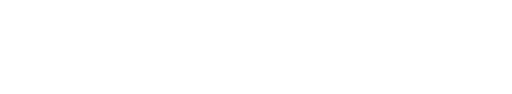
t = 0.00 s
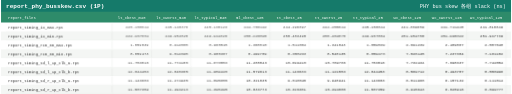
t = 0.80 s
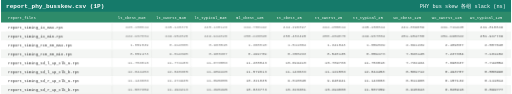
t = 1.15 s
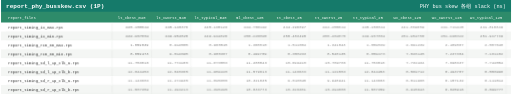
t = 1.85 s
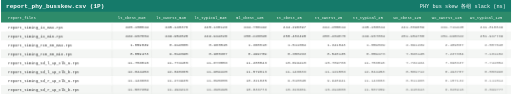
t = 2.55 s
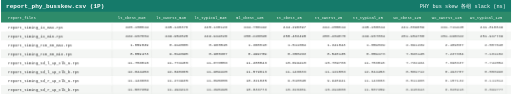
t = 2.90 s

The animated SVG that drew these frames (rendered in a browser with its animation timeline set to each time). Animation: 2 CSS @keyframes rules; one cycle of 3.60 s, repeats indefinitely.

<svg xmlns="http://www.w3.org/2000/svg" width="2519" height="464.336" viewBox="0 0 2519 464.336" font-family="Consolas, 'SFMono-Regular', Menlo, 'Courier New', monospace">
<style><![CDATA[
.head{opacity:0;animation:rowIn 0.4s ease forwards;}
.row{opacity:0;animation:rowIn 0.4s ease forwards;}
.chg{animation:breath 2.8s ease-in-out infinite;}
@keyframes rowIn{from{opacity:0;transform:translateY(4px);}to{opacity:1;transform:none;}}
@keyframes breath{0%{opacity:1;}50%{opacity:0.55;}100%{opacity:1;}}
]]></style>
<rect x="0" y="0" width="2519" height="464.336" fill="#ffffff"/>
<g class="head">
<rect x="0" y="0" width="2519" height="58" fill="#157a6a"/>
<text x="25" y="37.12" font-size="30" font-weight="bold" fill="#ffffff">report_phy_busskew.csv (1P)</text>
<text x="2494" y="37.12" font-size="26" fill="#ffffff" text-anchor="end">PHY bus skew 各组 slack (ns)</text>
</g>
<g class="head">
<rect x="0" y="58" width="2519" height="54" fill="#2e8b6a"/>
<text x="35" y="91.48" font-size="19" fill="#ffffff">report_files</text>
<text x="645.3" y="91.48" font-size="19" fill="#ffffff" text-anchor="middle" class="chn">lt_cbest_m40</text>
<text x="839.9" y="91.48" font-size="19" fill="#ffffff" text-anchor="middle" class="chn">lt_cworst_m40</text>
<text x="1034.5" y="91.48" font-size="19" fill="#ffffff" text-anchor="middle" class="chn">lt_typical_m40</text>
<text x="1229.1" y="91.48" font-size="19" fill="#ffffff" text-anchor="middle" class="chn">ml_cbest_125</text>
<text x="1423.7" y="91.48" font-size="19" fill="#ffffff" text-anchor="middle" class="chn">tt_cbest_25</text>
<text x="1618.3" y="91.48" font-size="19" fill="#ffffff" text-anchor="middle" class="chn">tt_cworst_25</text>
<text x="1812.9" y="91.48" font-size="19" fill="#ffffff" text-anchor="middle" class="chn">tt_typical_25</text>
<text x="2007.5" y="91.48" font-size="19" fill="#ffffff" text-anchor="middle" class="chn">wc_cbest_125</text>
<text x="2202.1" y="91.48" font-size="19" fill="#ffffff" text-anchor="middle" class="chn">wc_cworst_125</text>
<text x="2396.7" y="91.48" font-size="19" fill="#ffffff" text-anchor="middle" class="chn">wc_typical_125</text>
</g>
<g class="row" style="animation-delay:0s">
<rect x="0" y="112" width="2519" height="44.042" fill="#ffffff"/>
<text x="35" y="140.187" font-size="19" fill="#2d2d2d" class="lbl">report_timing_io_max.rpt</text>
<text x="728.6" y="140.187" font-size="19" fill="#2d2d2d" text-anchor="end" class="val chg" style="animation-delay:0s">245.158844</text>
<text x="923.2" y="140.187" font-size="19" fill="#2d2d2d" text-anchor="end" class="val chg" style="animation-delay:0.05s">245.148376</text>
<text x="1117.8" y="140.187" font-size="19" fill="#2d2d2d" text-anchor="end" class="val chg" style="animation-delay:0.1s">245.138123</text>
<text x="1312.4" y="140.187" font-size="19" fill="#2d2d2d" text-anchor="end" class="val chg" style="animation-delay:0.15s">244.706192</text>
<text x="1507" y="140.187" font-size="19" fill="#2d2d2d" text-anchor="end" class="val chg" style="animation-delay:0.2s">244.296097</text>
<text x="1701.6" y="140.187" font-size="19" fill="#2d2d2d" text-anchor="end" class="val chg" style="animation-delay:0.25s">244.255844</text>
<text x="1896.2" y="140.187" font-size="19" fill="#2d2d2d" text-anchor="end" class="val chg" style="animation-delay:0.3s">245.158844</text>
<text x="2090.8" y="140.187" font-size="19" fill="#2d2d2d" text-anchor="end" class="val chg" style="animation-delay:0.35s">241.869659</text>
<text x="2285.4" y="140.187" font-size="19" fill="#2d2d2d" text-anchor="end" class="val chg" style="animation-delay:0.4s">241.741440</text>
<text x="2480" y="140.187" font-size="19" fill="#2d2d2d" text-anchor="end" class="val chg" style="animation-delay:0.45s">241.818649</text>
<line x1="25" y1="156.042" x2="2494" y2="156.042" stroke="#d7dbd7" stroke-width="1"/>
<line x1="548" y1="112" x2="548" y2="156.042" stroke="#d7dbd7" stroke-width="1"/>
<line x1="742.6" y1="112" x2="742.6" y2="156.042" stroke="#d7dbd7" stroke-width="1"/>
<line x1="937.2" y1="112" x2="937.2" y2="156.042" stroke="#d7dbd7" stroke-width="1"/>
<line x1="1131.8" y1="112" x2="1131.8" y2="156.042" stroke="#d7dbd7" stroke-width="1"/>
<line x1="1326.4" y1="112" x2="1326.4" y2="156.042" stroke="#d7dbd7" stroke-width="1"/>
<line x1="1521" y1="112" x2="1521" y2="156.042" stroke="#d7dbd7" stroke-width="1"/>
<line x1="1715.6" y1="112" x2="1715.6" y2="156.042" stroke="#d7dbd7" stroke-width="1"/>
<line x1="1910.2" y1="112" x2="1910.2" y2="156.042" stroke="#d7dbd7" stroke-width="1"/>
<line x1="2104.8" y1="112" x2="2104.8" y2="156.042" stroke="#d7dbd7" stroke-width="1"/>
<line x1="2299.4" y1="112" x2="2299.4" y2="156.042" stroke="#d7dbd7" stroke-width="1"/>
<line x1="2494" y1="112" x2="2494" y2="156.042" stroke="#d7dbd7" stroke-width="1"/>
</g>
<g class="row" style="animation-delay:0.025s">
<rect x="0" y="156.042" width="2519" height="44.042" fill="#f4f6f4"/>
<text x="35" y="184.229" font-size="19" fill="#2d2d2d" class="lbl">report_timing_io_min.rpt</text>
<text x="728.6" y="184.229" font-size="19" fill="#2d2d2d" text-anchor="end" class="val chg" style="animation-delay:0.05s">249.967804</text>
<text x="923.2" y="184.229" font-size="19" fill="#2d2d2d" text-anchor="end" class="val chg" style="animation-delay:0.1s">249.952820</text>
<text x="1117.8" y="184.229" font-size="19" fill="#2d2d2d" text-anchor="end" class="val chg" style="animation-delay:0.15s">249.944626</text>
<text x="1312.4" y="184.229" font-size="19" fill="#2d2d2d" text-anchor="end" class="val chg" style="animation-delay:0.2s">250.226898</text>
<text x="1507" y="184.229" font-size="19" fill="#2d2d2d" text-anchor="end" class="val chg" style="animation-delay:0.25s">250.483490</text>
<text x="1701.6" y="184.229" font-size="19" fill="#2d2d2d" text-anchor="end" class="val chg" style="animation-delay:0.3s">250.484070</text>
<text x="1896.2" y="184.229" font-size="19" fill="#2d2d2d" text-anchor="end" class="val chg" style="animation-delay:0.35s">249.967804</text>
<text x="2090.8" y="184.229" font-size="19" fill="#2d2d2d" text-anchor="end" class="val chg" style="animation-delay:0.4s">251.954758</text>
<text x="2285.4" y="184.229" font-size="19" fill="#2d2d2d" text-anchor="end" class="val chg" style="animation-delay:0.45s">251.998322</text>
<text x="2480" y="184.229" font-size="19" fill="#2d2d2d" text-anchor="end" class="val chg" style="animation-delay:0.5s">251.947739</text>
<line x1="25" y1="200.084" x2="2494" y2="200.084" stroke="#d7dbd7" stroke-width="1"/>
<line x1="548" y1="156.042" x2="548" y2="200.084" stroke="#d7dbd7" stroke-width="1"/>
<line x1="742.6" y1="156.042" x2="742.6" y2="200.084" stroke="#d7dbd7" stroke-width="1"/>
<line x1="937.2" y1="156.042" x2="937.2" y2="200.084" stroke="#d7dbd7" stroke-width="1"/>
<line x1="1131.8" y1="156.042" x2="1131.8" y2="200.084" stroke="#d7dbd7" stroke-width="1"/>
<line x1="1326.4" y1="156.042" x2="1326.4" y2="200.084" stroke="#d7dbd7" stroke-width="1"/>
<line x1="1521" y1="156.042" x2="1521" y2="200.084" stroke="#d7dbd7" stroke-width="1"/>
<line x1="1715.6" y1="156.042" x2="1715.6" y2="200.084" stroke="#d7dbd7" stroke-width="1"/>
<line x1="1910.2" y1="156.042" x2="1910.2" y2="200.084" stroke="#d7dbd7" stroke-width="1"/>
<line x1="2104.8" y1="156.042" x2="2104.8" y2="200.084" stroke="#d7dbd7" stroke-width="1"/>
<line x1="2299.4" y1="156.042" x2="2299.4" y2="200.084" stroke="#d7dbd7" stroke-width="1"/>
<line x1="2494" y1="156.042" x2="2494" y2="200.084" stroke="#d7dbd7" stroke-width="1"/>
</g>
<g class="row" style="animation-delay:0.05s">
<rect x="0" y="200.084" width="2519" height="44.042" fill="#ffffff"/>
<text x="35" y="228.271" font-size="19" fill="#2d2d2d" class="lbl">report_timing_rx0_00_max.rpt</text>
<text x="728.6" y="228.271" font-size="19" fill="#2d2d2d" text-anchor="end" class="val chg" style="animation-delay:0.1s">1.059839</text>
<text x="923.2" y="228.271" font-size="19" fill="#2d2d2d" text-anchor="end" class="val chg" style="animation-delay:0.15s">0.914585</text>
<text x="1117.8" y="228.271" font-size="19" fill="#2d2d2d" text-anchor="end" class="val chg" style="animation-delay:0.2s">0.968515</text>
<text x="1312.4" y="228.271" font-size="19" fill="#2d2d2d" text-anchor="end" class="val chg" style="animation-delay:0.25s">1.368010</text>
<text x="1507" y="228.271" font-size="19" fill="#2d2d2d" text-anchor="end" class="val chg" style="animation-delay:0.3s">1.511084</text>
<text x="1701.6" y="228.271" font-size="19" fill="#2d2d2d" text-anchor="end" class="val chg" style="animation-delay:0.35s">1.341043</text>
<text x="1896.2" y="228.271" font-size="19" fill="#2d2d2d" text-anchor="end" class="val chg" style="animation-delay:0.4s">1.059839</text>
<text x="2090.8" y="228.271" font-size="19" fill="#2d2d2d" text-anchor="end" class="val chg" style="animation-delay:0.45s">2.691239</text>
<text x="2285.4" y="228.271" font-size="19" fill="#2d2d2d" text-anchor="end" class="val chg" style="animation-delay:0.5s">2.489067</text>
<text x="2480" y="228.271" font-size="19" fill="#2d2d2d" text-anchor="end" class="val chg" style="animation-delay:0.55s">2.557640</text>
<line x1="25" y1="244.126" x2="2494" y2="244.126" stroke="#d7dbd7" stroke-width="1"/>
<line x1="548" y1="200.084" x2="548" y2="244.126" stroke="#d7dbd7" stroke-width="1"/>
<line x1="742.6" y1="200.084" x2="742.6" y2="244.126" stroke="#d7dbd7" stroke-width="1"/>
<line x1="937.2" y1="200.084" x2="937.2" y2="244.126" stroke="#d7dbd7" stroke-width="1"/>
<line x1="1131.8" y1="200.084" x2="1131.8" y2="244.126" stroke="#d7dbd7" stroke-width="1"/>
<line x1="1326.4" y1="200.084" x2="1326.4" y2="244.126" stroke="#d7dbd7" stroke-width="1"/>
<line x1="1521" y1="200.084" x2="1521" y2="244.126" stroke="#d7dbd7" stroke-width="1"/>
<line x1="1715.6" y1="200.084" x2="1715.6" y2="244.126" stroke="#d7dbd7" stroke-width="1"/>
<line x1="1910.2" y1="200.084" x2="1910.2" y2="244.126" stroke="#d7dbd7" stroke-width="1"/>
<line x1="2104.8" y1="200.084" x2="2104.8" y2="244.126" stroke="#d7dbd7" stroke-width="1"/>
<line x1="2299.4" y1="200.084" x2="2299.4" y2="244.126" stroke="#d7dbd7" stroke-width="1"/>
<line x1="2494" y1="200.084" x2="2494" y2="244.126" stroke="#d7dbd7" stroke-width="1"/>
</g>
<g class="row" style="animation-delay:0.075s">
<rect x="0" y="244.126" width="2519" height="44.042" fill="#f4f6f4"/>
<text x="35" y="272.313" font-size="19" fill="#2d2d2d" class="lbl">report_timing_rx0_00_min.rpt</text>
<text x="728.6" y="272.313" font-size="19" fill="#2d2d2d" text-anchor="end" class="val chg" style="animation-delay:0.15s">8.859473</text>
<text x="923.2" y="272.313" font-size="19" fill="#2d2d2d" text-anchor="end" class="val chg" style="animation-delay:0.2s">9.014695</text>
<text x="1117.8" y="272.313" font-size="19" fill="#2d2d2d" text-anchor="end" class="val chg" style="animation-delay:0.25s">8.900367</text>
<text x="1312.4" y="272.313" font-size="19" fill="#2d2d2d" text-anchor="end" class="val chg" style="animation-delay:0.3s">8.499709</text>
<text x="1507" y="272.313" font-size="19" fill="#2d2d2d" text-anchor="end" class="val chg" style="animation-delay:0.35s">8.358233</text>
<text x="1701.6" y="272.313" font-size="19" fill="#2d2d2d" text-anchor="end" class="val chg" style="animation-delay:0.4s">8.540135</text>
<text x="1896.2" y="272.313" font-size="19" fill="#2d2d2d" text-anchor="end" class="val chg" style="animation-delay:0.45s">8.859473</text>
<text x="2090.8" y="272.313" font-size="19" fill="#2d2d2d" text-anchor="end" class="val chg" style="animation-delay:0.5s">7.026145</text>
<text x="2285.4" y="272.313" font-size="19" fill="#2d2d2d" text-anchor="end" class="val chg" style="animation-delay:0.55s">7.237304</text>
<text x="2480" y="272.313" font-size="19" fill="#2d2d2d" text-anchor="end" class="val chg" style="animation-delay:0.6s">7.161102</text>
<line x1="25" y1="288.168" x2="2494" y2="288.168" stroke="#d7dbd7" stroke-width="1"/>
<line x1="548" y1="244.126" x2="548" y2="288.168" stroke="#d7dbd7" stroke-width="1"/>
<line x1="742.6" y1="244.126" x2="742.6" y2="288.168" stroke="#d7dbd7" stroke-width="1"/>
<line x1="937.2" y1="244.126" x2="937.2" y2="288.168" stroke="#d7dbd7" stroke-width="1"/>
<line x1="1131.8" y1="244.126" x2="1131.8" y2="288.168" stroke="#d7dbd7" stroke-width="1"/>
<line x1="1326.4" y1="244.126" x2="1326.4" y2="288.168" stroke="#d7dbd7" stroke-width="1"/>
<line x1="1521" y1="244.126" x2="1521" y2="288.168" stroke="#d7dbd7" stroke-width="1"/>
<line x1="1715.6" y1="244.126" x2="1715.6" y2="288.168" stroke="#d7dbd7" stroke-width="1"/>
<line x1="1910.2" y1="244.126" x2="1910.2" y2="288.168" stroke="#d7dbd7" stroke-width="1"/>
<line x1="2104.8" y1="244.126" x2="2104.8" y2="288.168" stroke="#d7dbd7" stroke-width="1"/>
<line x1="2299.4" y1="244.126" x2="2299.4" y2="288.168" stroke="#d7dbd7" stroke-width="1"/>
<line x1="2494" y1="244.126" x2="2494" y2="288.168" stroke="#d7dbd7" stroke-width="1"/>
</g>
<g class="row" style="animation-delay:0.1s">
<rect x="0" y="288.168" width="2519" height="44.042" fill="#ffffff"/>
<text x="35" y="316.355" font-size="19" fill="#2d2d2d" class="lbl">report_timing_sd_l_1p_clk_a.rpt</text>
<text x="728.6" y="316.355" font-size="19" fill="#2d2d2d" text-anchor="end" class="val chg" style="animation-delay:0.2s">11.753016</text>
<text x="923.2" y="316.355" font-size="19" fill="#2d2d2d" text-anchor="end" class="val chg" style="animation-delay:0.25s">11.774106</text>
<text x="1117.8" y="316.355" font-size="19" fill="#2d2d2d" text-anchor="end" class="val chg" style="animation-delay:0.3s">11.673553</text>
<text x="1312.4" y="316.355" font-size="19" fill="#2d2d2d" text-anchor="end" class="val chg" style="animation-delay:0.35s">11.208043</text>
<text x="1507" y="316.355" font-size="19" fill="#2d2d2d" text-anchor="end" class="val chg" style="animation-delay:0.4s">10.699410</text>
<text x="1701.6" y="316.355" font-size="19" fill="#2d2d2d" text-anchor="end" class="val chg" style="animation-delay:0.45s">10.709766</text>
<text x="1896.2" y="316.355" font-size="19" fill="#2d2d2d" text-anchor="end" class="val chg" style="animation-delay:0.5s">11.753016</text>
<text x="2090.8" y="316.355" font-size="19" fill="#2d2d2d" text-anchor="end" class="val chg" style="animation-delay:0.55s">7.732434</text>
<text x="2285.4" y="316.355" font-size="19" fill="#2d2d2d" text-anchor="end" class="val chg" style="animation-delay:0.6s">7.698337</text>
<text x="2480" y="316.355" font-size="19" fill="#2d2d2d" text-anchor="end" class="val chg" style="animation-delay:0.65s">7.742854</text>
<line x1="25" y1="332.21" x2="2494" y2="332.21" stroke="#d7dbd7" stroke-width="1"/>
<line x1="548" y1="288.168" x2="548" y2="332.21" stroke="#d7dbd7" stroke-width="1"/>
<line x1="742.6" y1="288.168" x2="742.6" y2="332.21" stroke="#d7dbd7" stroke-width="1"/>
<line x1="937.2" y1="288.168" x2="937.2" y2="332.21" stroke="#d7dbd7" stroke-width="1"/>
<line x1="1131.8" y1="288.168" x2="1131.8" y2="332.21" stroke="#d7dbd7" stroke-width="1"/>
<line x1="1326.4" y1="288.168" x2="1326.4" y2="332.21" stroke="#d7dbd7" stroke-width="1"/>
<line x1="1521" y1="288.168" x2="1521" y2="332.21" stroke="#d7dbd7" stroke-width="1"/>
<line x1="1715.6" y1="288.168" x2="1715.6" y2="332.21" stroke="#d7dbd7" stroke-width="1"/>
<line x1="1910.2" y1="288.168" x2="1910.2" y2="332.21" stroke="#d7dbd7" stroke-width="1"/>
<line x1="2104.8" y1="288.168" x2="2104.8" y2="332.21" stroke="#d7dbd7" stroke-width="1"/>
<line x1="2299.4" y1="288.168" x2="2299.4" y2="332.21" stroke="#d7dbd7" stroke-width="1"/>
<line x1="2494" y1="288.168" x2="2494" y2="332.21" stroke="#d7dbd7" stroke-width="1"/>
</g>
<g class="row" style="animation-delay:0.125s">
<rect x="0" y="332.21" width="2519" height="44.042" fill="#f4f6f4"/>
<text x="35" y="360.397" font-size="19" fill="#2d2d2d" class="lbl">report_timing_sd_l_1p_clk_b.rpt</text>
<text x="728.6" y="360.397" font-size="19" fill="#2d2d2d" text-anchor="end" class="val chg" style="animation-delay:0.25s">12.044453</text>
<text x="923.2" y="360.397" font-size="19" fill="#2d2d2d" text-anchor="end" class="val chg" style="animation-delay:0.3s">12.040365</text>
<text x="1117.8" y="360.397" font-size="19" fill="#2d2d2d" text-anchor="end" class="val chg" style="animation-delay:0.35s">11.959420</text>
<text x="1312.4" y="360.397" font-size="19" fill="#2d2d2d" text-anchor="end" class="val chg" style="animation-delay:0.4s">11.579613</text>
<text x="1507" y="360.397" font-size="19" fill="#2d2d2d" text-anchor="end" class="val chg" style="animation-delay:0.45s">11.146633</text>
<text x="1701.6" y="360.397" font-size="19" fill="#2d2d2d" text-anchor="end" class="val chg" style="animation-delay:0.5s">11.121553</text>
<text x="1896.2" y="360.397" font-size="19" fill="#2d2d2d" text-anchor="end" class="val chg" style="animation-delay:0.55s">12.044453</text>
<text x="2090.8" y="360.397" font-size="19" fill="#2d2d2d" text-anchor="end" class="val chg" style="animation-delay:0.6s">8.569712</text>
<text x="2285.4" y="360.397" font-size="19" fill="#2d2d2d" text-anchor="end" class="val chg" style="animation-delay:0.65s">8.493787</text>
<text x="2480" y="360.397" font-size="19" fill="#2d2d2d" text-anchor="end" class="val chg" style="animation-delay:0.7s">8.556996</text>
<line x1="25" y1="376.252" x2="2494" y2="376.252" stroke="#d7dbd7" stroke-width="1"/>
<line x1="548" y1="332.21" x2="548" y2="376.252" stroke="#d7dbd7" stroke-width="1"/>
<line x1="742.6" y1="332.21" x2="742.6" y2="376.252" stroke="#d7dbd7" stroke-width="1"/>
<line x1="937.2" y1="332.21" x2="937.2" y2="376.252" stroke="#d7dbd7" stroke-width="1"/>
<line x1="1131.8" y1="332.21" x2="1131.8" y2="376.252" stroke="#d7dbd7" stroke-width="1"/>
<line x1="1326.4" y1="332.21" x2="1326.4" y2="376.252" stroke="#d7dbd7" stroke-width="1"/>
<line x1="1521" y1="332.21" x2="1521" y2="376.252" stroke="#d7dbd7" stroke-width="1"/>
<line x1="1715.6" y1="332.21" x2="1715.6" y2="376.252" stroke="#d7dbd7" stroke-width="1"/>
<line x1="1910.2" y1="332.21" x2="1910.2" y2="376.252" stroke="#d7dbd7" stroke-width="1"/>
<line x1="2104.8" y1="332.21" x2="2104.8" y2="376.252" stroke="#d7dbd7" stroke-width="1"/>
<line x1="2299.4" y1="332.21" x2="2299.4" y2="376.252" stroke="#d7dbd7" stroke-width="1"/>
<line x1="2494" y1="332.21" x2="2494" y2="376.252" stroke="#d7dbd7" stroke-width="1"/>
</g>
<g class="row" style="animation-delay:0.15s">
<rect x="0" y="376.252" width="2519" height="44.042" fill="#ffffff"/>
<text x="35" y="404.439" font-size="19" fill="#2d2d2d" class="lbl">report_timing_sd_r_1p_clk_a.rpt</text>
<text x="728.6" y="404.439" font-size="19" fill="#2d2d2d" text-anchor="end" class="val chg" style="animation-delay:0.3s">11.143603</text>
<text x="923.2" y="404.439" font-size="19" fill="#2d2d2d" text-anchor="end" class="val chg" style="animation-delay:0.35s">11.274935</text>
<text x="1117.8" y="404.439" font-size="19" fill="#2d2d2d" text-anchor="end" class="val chg" style="animation-delay:0.4s">11.095655</text>
<text x="1312.4" y="404.439" font-size="19" fill="#2d2d2d" text-anchor="end" class="val chg" style="animation-delay:0.45s">10.321035</text>
<text x="1507" y="404.439" font-size="19" fill="#2d2d2d" text-anchor="end" class="val chg" style="animation-delay:0.5s">9.810845</text>
<text x="1701.6" y="404.439" font-size="19" fill="#2d2d2d" text-anchor="end" class="val chg" style="animation-delay:0.55s">9.948941</text>
<text x="1896.2" y="404.439" font-size="19" fill="#2d2d2d" text-anchor="end" class="val chg" style="animation-delay:0.6s">11.143603</text>
<text x="2090.8" y="404.439" font-size="19" fill="#2d2d2d" text-anchor="end" class="val chg" style="animation-delay:0.65s">6.011968</text>
<text x="2285.4" y="404.439" font-size="19" fill="#2d2d2d" text-anchor="end" class="val chg" style="animation-delay:0.7s">6.157132</text>
<text x="2480" y="404.439" font-size="19" fill="#2d2d2d" text-anchor="end" class="val chg" style="animation-delay:0.75s">6.111814</text>
<line x1="25" y1="420.294" x2="2494" y2="420.294" stroke="#d7dbd7" stroke-width="1"/>
<line x1="548" y1="376.252" x2="548" y2="420.294" stroke="#d7dbd7" stroke-width="1"/>
<line x1="742.6" y1="376.252" x2="742.6" y2="420.294" stroke="#d7dbd7" stroke-width="1"/>
<line x1="937.2" y1="376.252" x2="937.2" y2="420.294" stroke="#d7dbd7" stroke-width="1"/>
<line x1="1131.8" y1="376.252" x2="1131.8" y2="420.294" stroke="#d7dbd7" stroke-width="1"/>
<line x1="1326.4" y1="376.252" x2="1326.4" y2="420.294" stroke="#d7dbd7" stroke-width="1"/>
<line x1="1521" y1="376.252" x2="1521" y2="420.294" stroke="#d7dbd7" stroke-width="1"/>
<line x1="1715.6" y1="376.252" x2="1715.6" y2="420.294" stroke="#d7dbd7" stroke-width="1"/>
<line x1="1910.2" y1="376.252" x2="1910.2" y2="420.294" stroke="#d7dbd7" stroke-width="1"/>
<line x1="2104.8" y1="376.252" x2="2104.8" y2="420.294" stroke="#d7dbd7" stroke-width="1"/>
<line x1="2299.4" y1="376.252" x2="2299.4" y2="420.294" stroke="#d7dbd7" stroke-width="1"/>
<line x1="2494" y1="376.252" x2="2494" y2="420.294" stroke="#d7dbd7" stroke-width="1"/>
</g>
<g class="row" style="animation-delay:0.175s">
<rect x="0" y="420.294" width="2519" height="44.042" fill="#f4f6f4"/>
<text x="35" y="448.481" font-size="19" fill="#2d2d2d" class="lbl">report_timing_sd_r_1p_clk_b.rpt</text>
<text x="728.6" y="448.481" font-size="19" fill="#2d2d2d" text-anchor="end" class="val chg" style="animation-delay:0.35s">11.507359</text>
<text x="923.2" y="448.481" font-size="19" fill="#2d2d2d" text-anchor="end" class="val chg" style="animation-delay:0.4s">11.494213</text>
<text x="1117.8" y="448.481" font-size="19" fill="#2d2d2d" text-anchor="end" class="val chg" style="animation-delay:0.45s">11.390495</text>
<text x="1312.4" y="448.481" font-size="19" fill="#2d2d2d" text-anchor="end" class="val chg" style="animation-delay:0.5s">10.833773</text>
<text x="1507" y="448.481" font-size="19" fill="#2d2d2d" text-anchor="end" class="val chg" style="animation-delay:0.55s">10.326361</text>
<text x="1701.6" y="448.481" font-size="19" fill="#2d2d2d" text-anchor="end" class="val chg" style="animation-delay:0.6s">10.294800</text>
<text x="1896.2" y="448.481" font-size="19" fill="#2d2d2d" text-anchor="end" class="val chg" style="animation-delay:0.65s">11.507359</text>
<text x="2090.8" y="448.481" font-size="19" fill="#2d2d2d" text-anchor="end" class="val chg" style="animation-delay:0.7s">6.915643</text>
<text x="2285.4" y="448.481" font-size="19" fill="#2d2d2d" text-anchor="end" class="val chg" style="animation-delay:0.75s">6.825916</text>
<text x="2480" y="448.481" font-size="19" fill="#2d2d2d" text-anchor="end" class="val chg" style="animation-delay:0.8s">6.899777</text>
<line x1="25" y1="464.336" x2="2494" y2="464.336" stroke="#d7dbd7" stroke-width="1"/>
<line x1="548" y1="420.294" x2="548" y2="464.336" stroke="#d7dbd7" stroke-width="1"/>
<line x1="742.6" y1="420.294" x2="742.6" y2="464.336" stroke="#d7dbd7" stroke-width="1"/>
<line x1="937.2" y1="420.294" x2="937.2" y2="464.336" stroke="#d7dbd7" stroke-width="1"/>
<line x1="1131.8" y1="420.294" x2="1131.8" y2="464.336" stroke="#d7dbd7" stroke-width="1"/>
<line x1="1326.4" y1="420.294" x2="1326.4" y2="464.336" stroke="#d7dbd7" stroke-width="1"/>
<line x1="1521" y1="420.294" x2="1521" y2="464.336" stroke="#d7dbd7" stroke-width="1"/>
<line x1="1715.6" y1="420.294" x2="1715.6" y2="464.336" stroke="#d7dbd7" stroke-width="1"/>
<line x1="1910.2" y1="420.294" x2="1910.2" y2="464.336" stroke="#d7dbd7" stroke-width="1"/>
<line x1="2104.8" y1="420.294" x2="2104.8" y2="464.336" stroke="#d7dbd7" stroke-width="1"/>
<line x1="2299.4" y1="420.294" x2="2299.4" y2="464.336" stroke="#d7dbd7" stroke-width="1"/>
<line x1="2494" y1="420.294" x2="2494" y2="464.336" stroke="#d7dbd7" stroke-width="1"/>
</g>
</svg>
